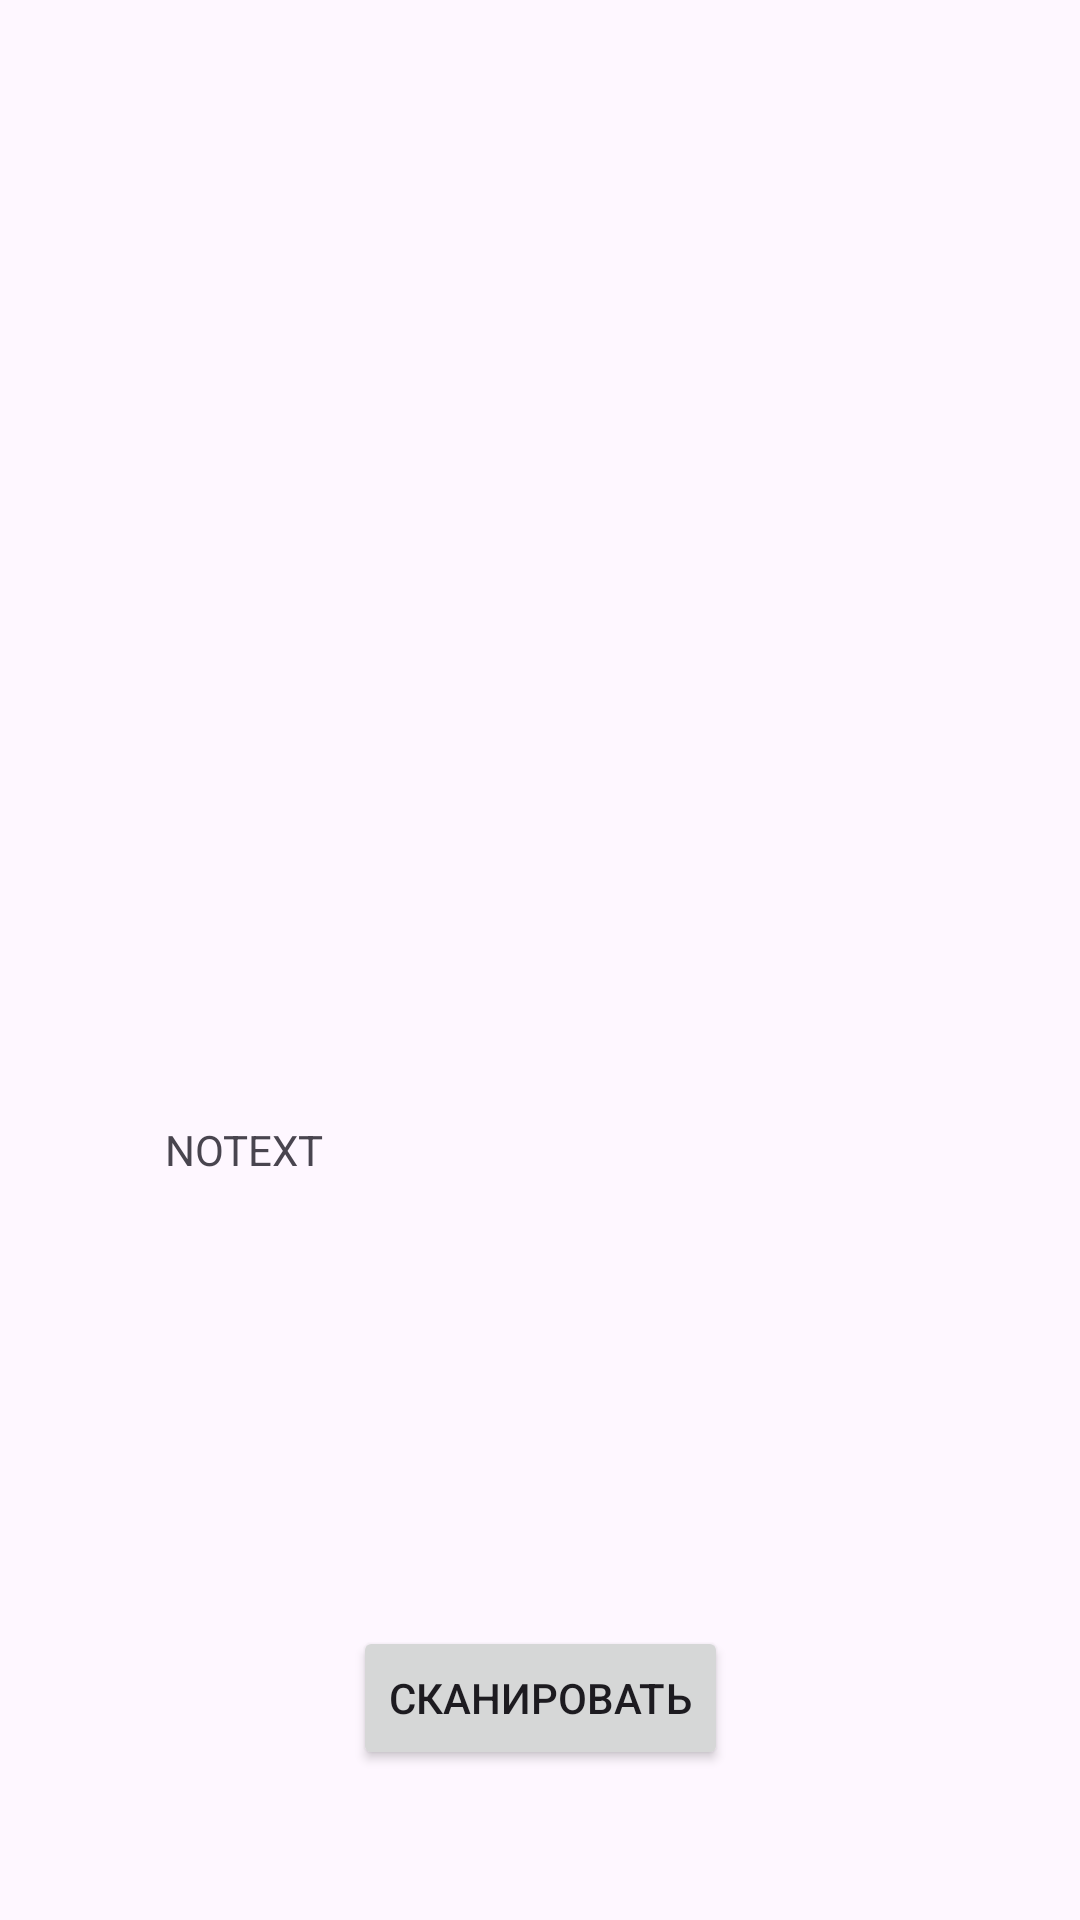

Produce the Android XML layout that renders to this screen, including the resource entries it uses.
<!-- AndroidManifest.xml: activity theme Theme.ARZooDemo -->
<!-- res/layout/activity_main.xml -->
<?xml version="1.0" encoding="utf-8"?>
<androidx.constraintlayout.widget.ConstraintLayout xmlns:android="http://schemas.android.com/apk/res/android"
    xmlns:app="http://schemas.android.com/apk/res-auto"
    android:layout_width="match_parent"
    android:layout_height="match_parent">

    <Button
        android:id="@+id/b_to_scan"
        android:layout_width="wrap_content"
        android:layout_height="wrap_content"
        android:layout_marginTop="300dp"
        android:layout_marginBottom="50dp"
        android:text="@string/Scan"
        app:layout_constraintBottom_toBottomOf="parent"
        app:layout_constraintEnd_toEndOf="parent"
        app:layout_constraintStart_toStartOf="parent"
        app:layout_constraintTop_toTopOf="parent"
        app:layout_constraintVertical_bias="1.0" />

    <TextView
        android:id="@+id/qr_text"
        android:layout_width="250dp"
        android:layout_height="53dp"
        android:text="@string/notext"
        app:layout_constraintBottom_toTopOf="@+id/b_to_scan"
        app:layout_constraintEnd_toEndOf="parent"
        app:layout_constraintStart_toStartOf="parent"
        app:layout_constraintTop_toTopOf="parent"
        app:layout_constraintVertical_bias="0.764" />
</androidx.constraintlayout.widget.ConstraintLayout>
<!-- resources referenced by this layout -->
<resources>
  <string name="Scan">Сканировать</string>
  <string name="notext">NOTEXT</string>
  <style name="Theme.ARZooDemo" parent="android:Theme.Material.Light.NoActionBar" />
</resources>
